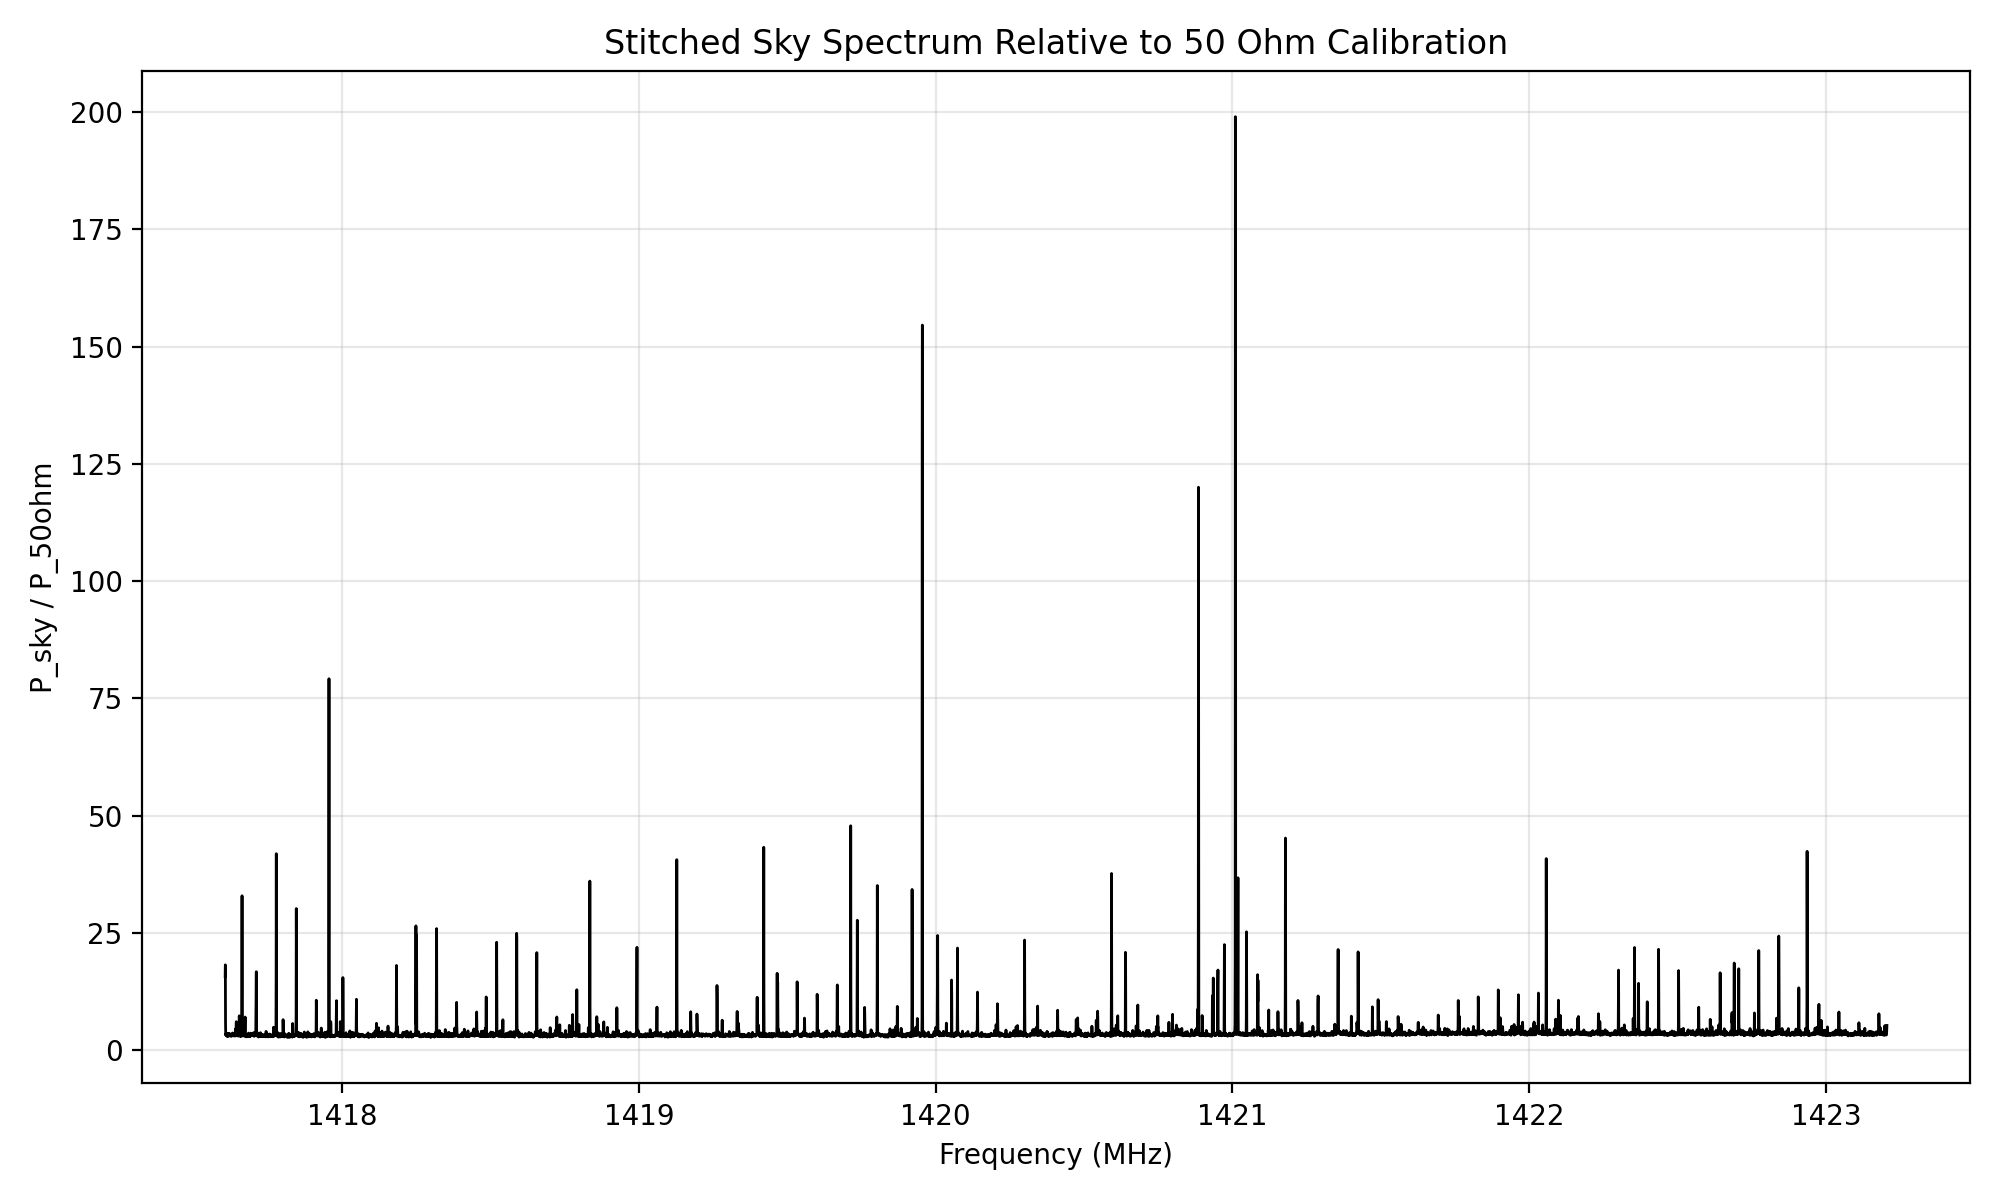

Source data for this figure (header and first rows):
# metadata_json, {"task":"analyze_sky_vs_50ohm","timestam…
frequency_hz, frequency_mhz, sky_over_50ohm, n_points_averaged
1417606000, 1418, 1.565688043042e+01, 1
1417606586, 1418, 1.816842221498e+01, 1
1417607172, 1418, 6.000323487415e+00, 1
1417607758, 1418, 3.209212418699e+00, 1
1417608344, 1418, 3.419560780455e+00, 1
1417608930, 1418, 3.176404896677e+00, 1
1417609516, 1418, 3.185446962801e+00, 1
1417610102, 1418, 3.223713620407e+00, 1
1417610688, 1418, 3.335243257267e+00, 1
1417611273, 1418, 3.109282687666e+00, 1
1417611859, 1418, 3.526930366328e+00, 1
1417612445, 1418, 3.197214562270e+00, 1
1417613031, 1418, 2.894233703913e+00, 1
1417613617, 1418, 2.867984837465e+00, 1
1417614203, 1418, 2.850358263417e+00, 1
1417614789, 1418, 3.097227151434e+00, 1
1417615375, 1418, 3.561845770561e+00, 1
1417615961, 1418, 3.169413618994e+00, 1
1417616547, 1418, 3.110615526927e+00, 1
1417617133, 1418, 3.018723593185e+00, 1
1417617719, 1418, 3.033268946444e+00, 1
1417618305, 1418, 3.183426323538e+00, 1
1417618891, 1418, 3.143161026918e+00, 1
1417619477, 1418, 3.173598266091e+00, 1
1417620062, 1418, 3.556571044871e+00, 1
1417620648, 1418, 3.462874110080e+00, 1
1417621234, 1418, 3.216059372688e+00, 1
1417621820, 1418, 3.031464943926e+00, 1
1417622406, 1418, 2.987972990585e+00, 1
1417622992, 1418, 3.111692907138e+00, 1
1417623578, 1418, 3.272341937143e+00, 1
1417624164, 1418, 3.373163383847e+00, 1
1417624750, 1418, 3.294024193763e+00, 1
1417625336, 1418, 3.202159480226e+00, 1
1417625922, 1418, 3.315550167328e+00, 1
1417626508, 1418, 3.048272071446e+00, 1
1417627094, 1418, 2.921679242845e+00, 1
1417627680, 1418, 3.101493557199e+00, 1
1417628266, 1418, 3.420697832455e+00, 1
1417628852, 1418, 3.330354554092e+00, 1
1417629438, 1418, 3.230246604831e+00, 1
1417630023, 1418, 3.332667202147e+00, 1
1417630609, 1418, 3.467856890419e+00, 1
1417631195, 1418, 3.636249958775e+00, 1
1417631781, 1418, 3.304808224340e+00, 1
1417632367, 1418, 3.289860672794e+00, 1
1417632953, 1418, 3.229708910954e+00, 1
1417633539, 1418, 3.068686964768e+00, 1
1417634125, 1418, 3.017813322186e+00, 1
1417634711, 1418, 3.036639122630e+00, 1
1417635297, 1418, 3.141409101833e+00, 1
1417635883, 1418, 3.081060798369e+00, 1
1417636469, 1418, 3.093010926071e+00, 1
1417637055, 1418, 3.231370320231e+00, 1
1417637641, 1418, 3.482452370513e+00, 1
1417638227, 1418, 3.243936874318e+00, 1
1417638812, 1418, 2.989832589161e+00, 1
1417639398, 1418, 2.982358467021e+00, 1
1417639984, 1418, 3.746771204547e+00, 1
... 9,498 more rows
